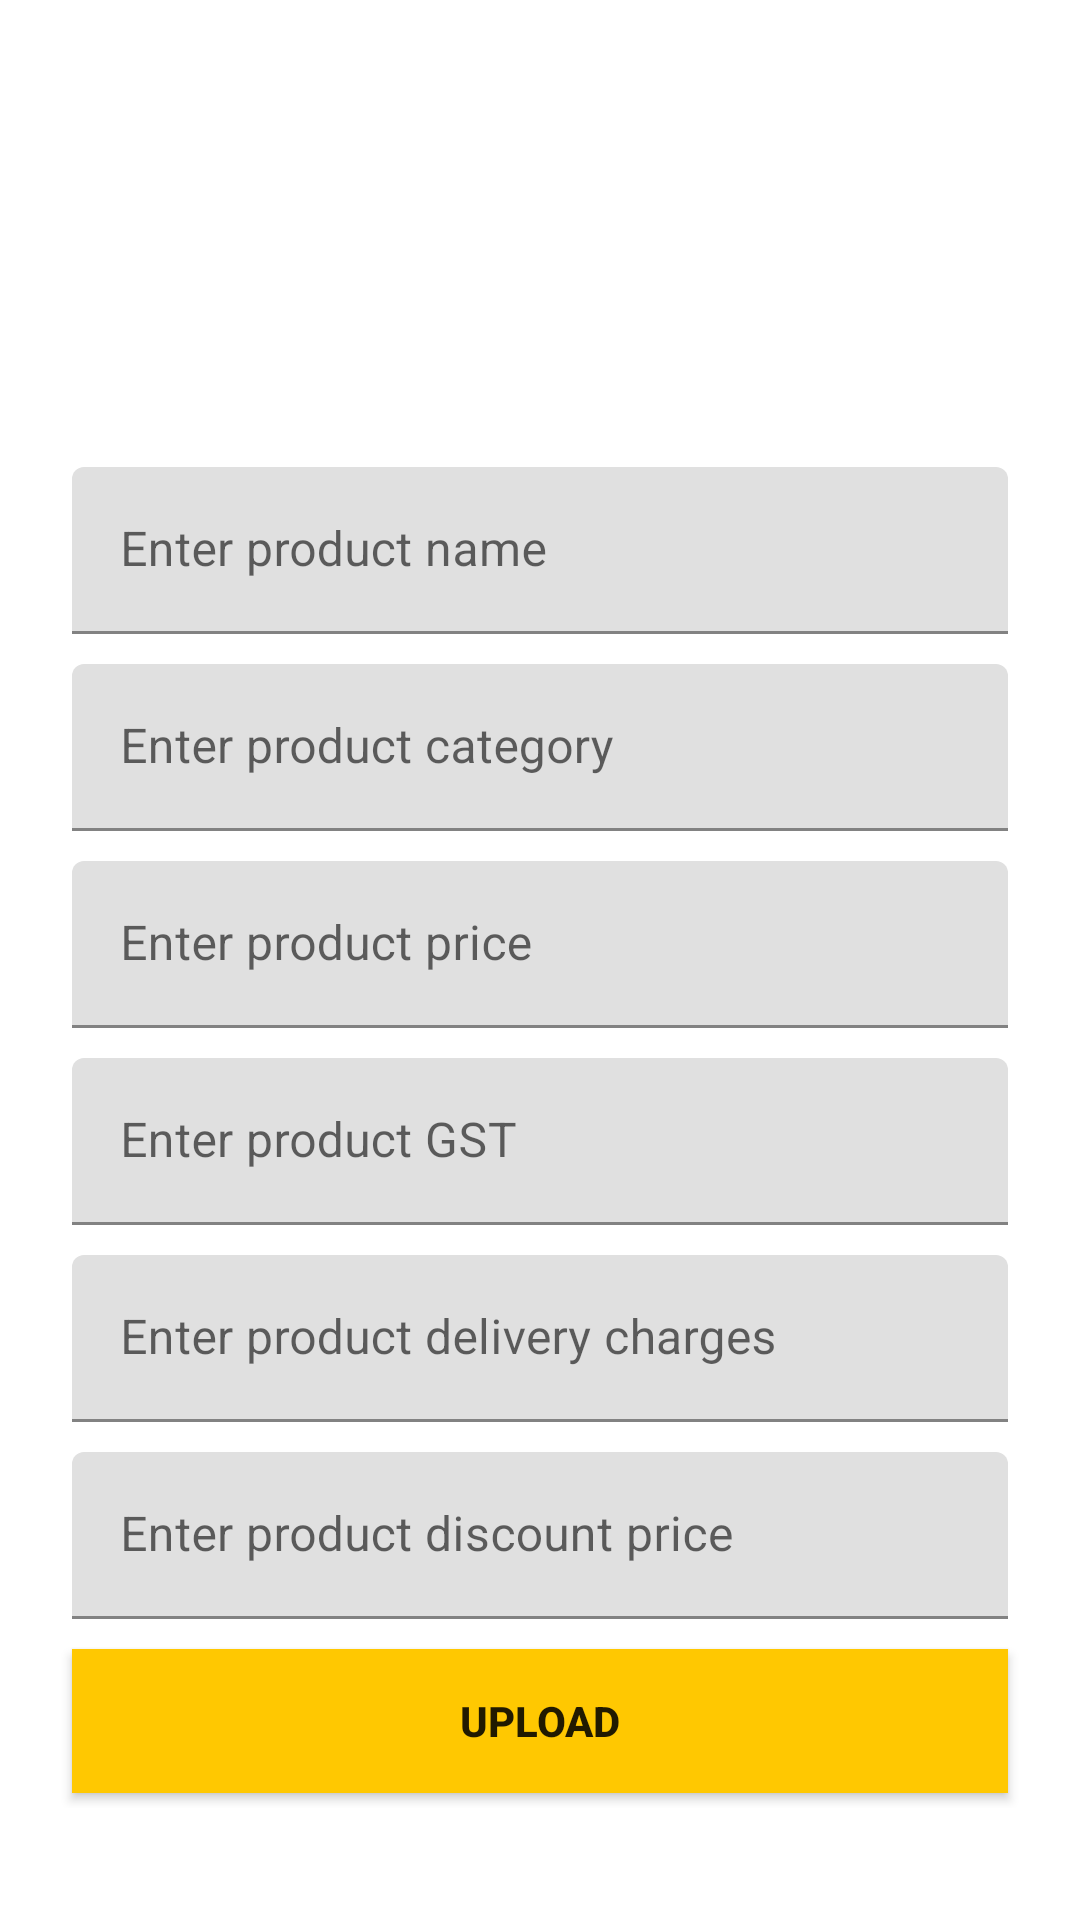

Layout XML and referenced resources for this Android screen:
<!-- AndroidManifest.xml: application theme Theme.Assignment -->
<!-- res/layout/activity_main.xml -->
<?xml version="1.0" encoding="utf-8"?>
<ScrollView xmlns:android="http://schemas.android.com/apk/res/android"
    xmlns:app="http://schemas.android.com/apk/res-auto"
    xmlns:tools="http://schemas.android.com/tools"
    android:layout_width="match_parent"
    android:layout_height="match_parent"
    tools:context=".MainActivity"
    android:id="@+id/scrollView">

    <androidx.constraintlayout.widget.ConstraintLayout
        android:id="@+id/ParentView"
        android:layout_width="match_parent"
        android:layout_height="wrap_content">

        <ImageView
            android:id="@+id/ImageViewProduct"
            android:layout_width="0dp"
            android:layout_height="100dp"
            android:layout_marginHorizontal="14dp"
            android:layout_marginVertical="16dp"
            android:scaleType="centerCrop"
            android:src="@drawable/image_placeholder"
            app:layout_constraintBottom_toTopOf="@+id/guideline1"
            app:layout_constraintEnd_toEndOf="parent"
            app:layout_constraintStart_toStartOf="parent"
            app:layout_constraintTop_toTopOf="parent" />

        <androidx.constraintlayout.widget.Guideline
            android:id="@+id/guideline1"
            android:layout_width="wrap_content"
            android:layout_height="wrap_content"
            android:orientation="horizontal"
            app:layout_constraintGuide_percent="0.25" />

        <LinearLayout
            android:id="@+id/linear_layout"
            android:layout_width="match_parent"
            android:layout_height="wrap_content"
            android:layout_marginLeft="12dp"
            android:layout_marginRight="12dp"
            android:orientation="vertical"
            app:layout_constraintBottom_toBottomOf="parent"
            app:layout_constraintLeft_toLeftOf="parent"
            app:layout_constraintRight_toRightOf="parent"
            app:layout_constraintTop_toBottomOf="@id/guideline1">

            <com.google.android.material.textfield.TextInputLayout
                android:id="@+id/et_product_category"
                android:layout_width="match_parent"
                android:layout_height="wrap_content"
                android:layout_marginHorizontal="12dp"
                android:layout_marginVertical="5dp"
                app:boxStrokeColor="@color/yellow"
                app:hintTextColor="@color/yellow">

                <com.google.android.material.textfield.TextInputEditText
                    android:id="@+id/EditTextProductName"
                    android:layout_width="match_parent"
                    android:layout_height="wrap_content"
                    android:hint="Enter product name"
                    android:inputType="text" />
            </com.google.android.material.textfield.TextInputLayout>

            <com.google.android.material.textfield.TextInputLayout
                android:id="@+id/et_product_name"
                android:layout_width="match_parent"
                android:layout_height="wrap_content"
                android:layout_marginHorizontal="12dp"
                android:layout_marginVertical="5dp"
                app:boxStrokeColor="@color/yellow"
                app:hintTextColor="@color/yellow">

                <com.google.android.material.textfield.TextInputEditText
                    android:id="@+id/EditTextProductCategory"
                    android:layout_width="match_parent"
                    android:layout_height="wrap_content"
                    android:hint="Enter product category"
                    android:inputType="text" />
            </com.google.android.material.textfield.TextInputLayout>

            <com.google.android.material.textfield.TextInputLayout
                android:id="@+id/et_product_price"
                android:layout_width="match_parent"
                android:layout_height="wrap_content"
                android:layout_marginHorizontal="12dp"
                android:layout_marginVertical="5dp"
                app:boxStrokeColor="@color/yellow"
                app:hintTextColor="@color/yellow">

                <com.google.android.material.textfield.TextInputEditText
                    android:id="@+id/EditTextProductPrice"
                    android:layout_width="match_parent"
                    android:layout_height="wrap_content"
                    android:hint="Enter product price"
                    android:inputType="number" />
            </com.google.android.material.textfield.TextInputLayout>

            <com.google.android.material.textfield.TextInputLayout
                android:id="@+id/et_product_gst_amount"
                android:layout_width="match_parent"
                android:layout_height="wrap_content"
                android:layout_marginHorizontal="12dp"
                android:layout_marginVertical="5dp"
                app:boxStrokeColor="@color/yellow"
                app:hintTextColor="@color/yellow">

                <com.google.android.material.textfield.TextInputEditText
                    android:id="@+id/EditTextProductGst"
                    android:layout_width="match_parent"
                    android:layout_height="wrap_content"
                    android:hint="Enter product GST"
                    android:inputType="number" />
            </com.google.android.material.textfield.TextInputLayout>

            <com.google.android.material.textfield.TextInputLayout
                android:id="@+id/et_product_delivery_charges"
                android:layout_width="match_parent"
                android:layout_height="wrap_content"
                android:layout_marginHorizontal="12dp"
                android:layout_marginVertical="5dp"
                app:boxStrokeColor="@color/yellow"
                app:hintTextColor="@color/yellow">

                <com.google.android.material.textfield.TextInputEditText
                    android:id="@+id/EditTextProductDeliveryCharges"
                    android:layout_width="match_parent"
                    android:layout_height="wrap_content"
                    android:hint="Enter product delivery charges"
                    android:inputType="number" />
            </com.google.android.material.textfield.TextInputLayout>

            <com.google.android.material.textfield.TextInputLayout
                android:id="@+id/et_product_discount"
                android:layout_width="match_parent"
                android:layout_height="wrap_content"
                android:layout_marginHorizontal="12dp"
                android:layout_marginVertical="5dp"
                app:boxStrokeColor="@color/yellow"
                app:hintTextColor="@color/yellow">

                <com.google.android.material.textfield.TextInputEditText
                    android:id="@+id/EditTextProductDiscount"
                    android:layout_width="match_parent"
                    android:layout_height="wrap_content"
                    android:hint="Enter product discount price"
                    android:inputType="numberDecimal" />
            </com.google.android.material.textfield.TextInputLayout>

            <androidx.appcompat.widget.AppCompatButton
                android:id="@+id/ButtonUploadProduct"
                android:layout_width="match_parent"
                android:layout_height="wrap_content"
                android:layout_marginHorizontal="12dp"
                android:layout_marginVertical="5dp"
                android:background="@color/yellow"
                android:text="UPLOAD"
                android:textStyle="bold" />

        </LinearLayout>

    </androidx.constraintlayout.widget.ConstraintLayout>

</ScrollView>
<!-- resources referenced by this layout -->
<resources>
  <color name="yellow">#FFC801</color>
  <style name="Theme.Assignment" parent="Theme.MaterialComponents.DayNight.DarkActionBar">
          
          <item name="colorPrimary">@color/purple_500</item>
          <item name="colorPrimaryVariant">@color/purple_700</item>
          <item name="colorOnPrimary">@color/white</item>
          
          <item name="colorSecondary">@color/teal_200</item>
          <item name="colorSecondaryVariant">@color/teal_700</item>
          <item name="colorOnSecondary">@color/black</item>
          
          <item name="android:statusBarColor" tools:targetApi="l">?attr/colorPrimaryVariant</item>
          
      </style>
  <color name="purple_500">#FF6200EE</color>
  <color name="purple_700">#FF3700B3</color>
  <color name="white">#FFFFFFFF</color>
  <color name="teal_200">#FF03DAC5</color>
  <color name="teal_700">#FF018786</color>
  <color name="black">#FF000000</color>
</resources>
